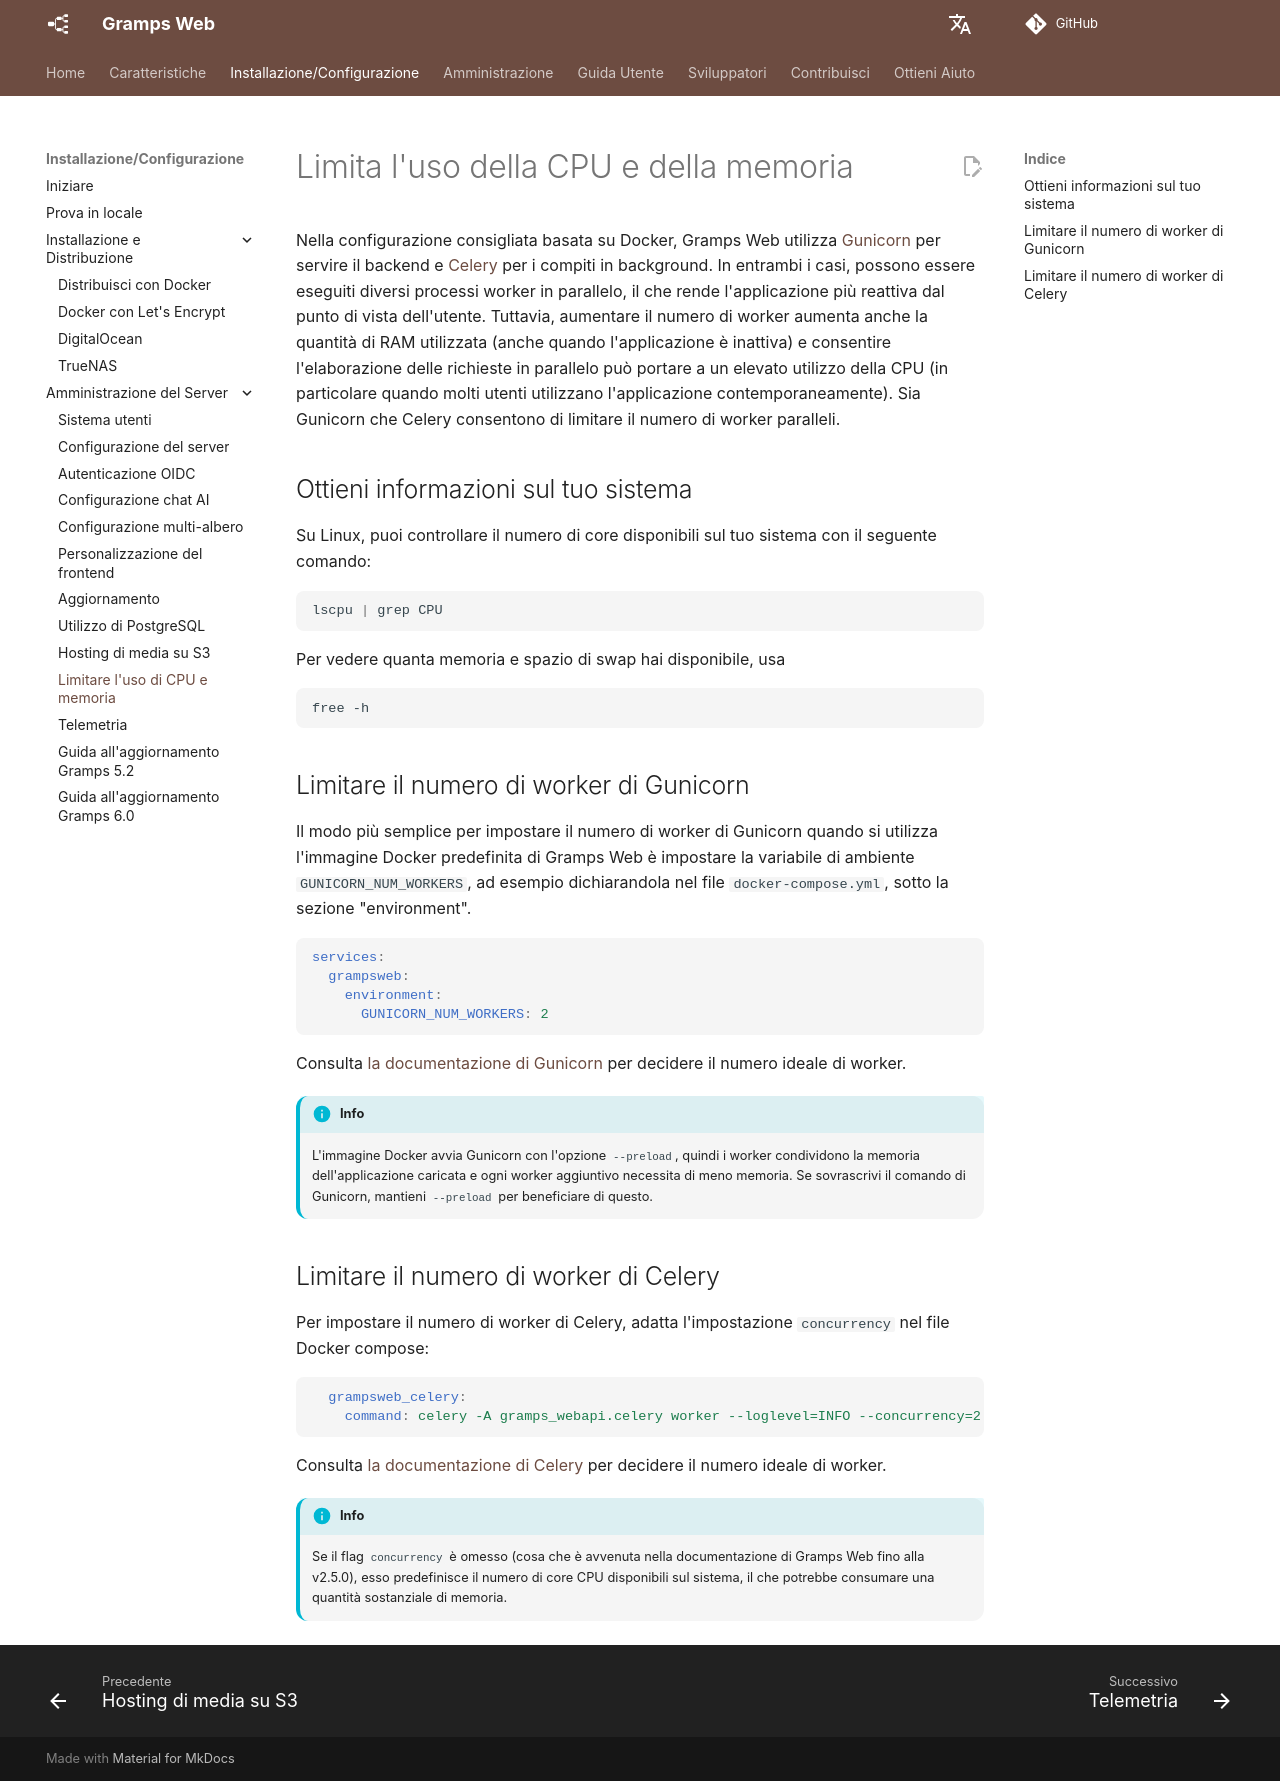

repository: gramps-project/gramps-web-docs · page: it/install_setup/cpu-limited/index.html · generator: mkdocs

# Limita l'uso della CPU e della memoria

Nella configurazione consigliata basata su Docker, Gramps Web utilizza [Gunicorn](https://gunicorn.org/) per servire il
backend e [Celery](https://docs.celeryq.dev) per i compiti in background. In entrambi i casi, possono essere eseguiti
diversi processi worker in parallelo, il che rende l'applicazione più reattiva dal punto di vista dell'utente.
Tuttavia, aumentare il numero di worker aumenta anche la quantità di RAM utilizzata (anche quando l'applicazione è inattiva)
e consentire l'elaborazione delle richieste in parallelo può portare a un elevato utilizzo della CPU (in particolare
quando molti utenti utilizzano l'applicazione contemporaneamente). Sia Gunicorn che Celery consentono di limitare il numero di worker paralleli.

## Ottieni informazioni sul tuo sistema

Su Linux, puoi controllare il numero di core disponibili sul tuo sistema con il seguente comando:

```bash
lscpu | grep CPU
```

Per vedere quanta memoria e spazio di swap hai disponibile, usa

```bash
free -h
```

## Limitare il numero di worker di Gunicorn

Il modo più semplice per impostare il numero di worker di Gunicorn quando si utilizza l'immagine Docker predefinita di Gramps Web è impostare la variabile di ambiente `GUNICORN_NUM_WORKERS`, ad esempio dichiarandola
nel file `docker-compose.yml`,
sotto la sezione "environment".

```yaml
services:
  grampsweb:
    environment:
      GUNICORN_NUM_WORKERS: 2
```

Consulta [la documentazione di Gunicorn](https://docs.gunicorn.org/en/stable/design.html#how-many-workers) per decidere
il numero ideale di worker.

!!! info
    L'immagine Docker avvia Gunicorn con l'opzione `--preload`, quindi i worker condividono la memoria dell'applicazione caricata e ogni worker aggiuntivo necessita di meno memoria. Se sovrascrivi il comando di Gunicorn, mantieni `--preload` per beneficiare di questo.

## Limitare il numero di worker di Celery

Per impostare il numero di worker di Celery, adatta l'impostazione `concurrency` nel file Docker compose:

```yaml
  grampsweb_celery:
    command: celery -A gramps_webapi.celery worker --loglevel=INFO --concurrency=2
```

Consulta [la documentazione di Celery](https://docs.celeryq.dev/en/stable/userguide/workers.html#concurrency) per decidere
il numero ideale di worker.

!!! info
    Se il flag `concurrency` è omesso (cosa che è avvenuta nella documentazione di Gramps Web fino alla v2.5.0), esso
    predefinisce il numero di core CPU disponibili sul sistema, il che potrebbe consumare una quantità sostanziale di memoria.
